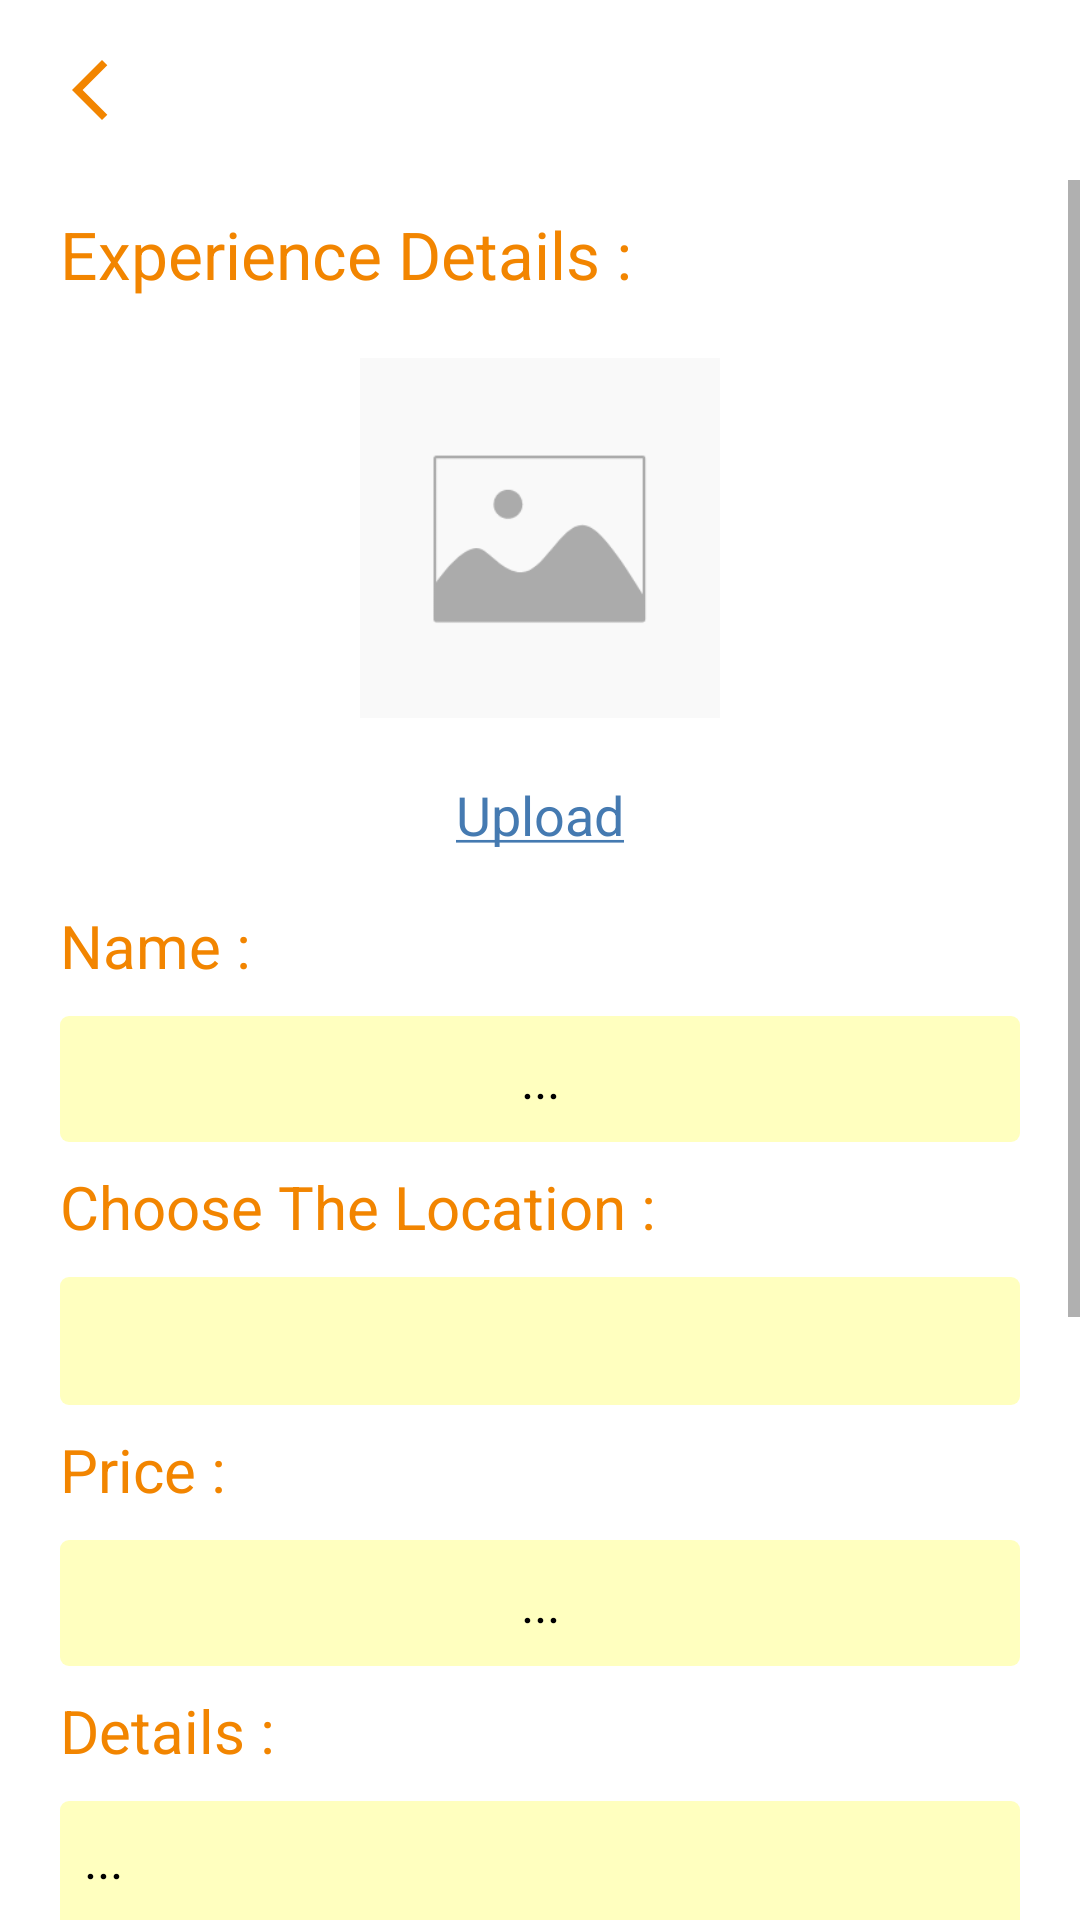

This screen was rendered from an Android layout file. Write that file and the resources it references.
<!-- AndroidManifest.xml: application theme Theme.Magharib -->
<!-- res/layout/activity_add_experienec_details.xml -->
<?xml version="1.0" encoding="utf-8"?>

<LinearLayout xmlns:android="http://schemas.android.com/apk/res/android"
    xmlns:tools="http://schemas.android.com/tools"
    android:layout_width="match_parent"
    android:layout_height="match_parent"
    android:background="@color/white"
    android:orientation="vertical"
    tools:context=".Host.AddExperienecDetailsActivity">

    <androidx.appcompat.widget.AppCompatImageView
        android:id="@+id/image_back"
        android:layout_width="wrap_content"
        android:layout_height="wrap_content"
        android:layout_margin="10dp"
        android:background="?attr/selectableItemBackgroundBorderless"
        android:padding="8dp"
        android:src="@drawable/ic_back" />

    <ScrollView
        android:layout_width="match_parent"
        android:layout_height="match_parent"
        android:fillViewport="true">

        <LinearLayout
            android:layout_width="match_parent"
            android:layout_height="match_parent"
            android:orientation="vertical">


            <androidx.appcompat.widget.AppCompatTextView
                android:layout_width="wrap_content"
                android:layout_height="wrap_content"
                android:layout_marginStart="@dimen/dp20"
                android:layout_marginTop="@dimen/dp10"
                android:layout_marginEnd="@dimen/dp20"
                android:text="@string/experience_details"
                android:textColor="@color/orange"
                android:textSize="@dimen/sp22" />

            <androidx.appcompat.widget.AppCompatImageView
                android:id="@+id/image_experience"
                android:layout_width="@dimen/dp120"
                android:layout_height="@dimen/dp120"
                android:layout_gravity="center"
                android:layout_marginTop="@dimen/dp20"
                android:scaleType="fitXY"
                android:src="@drawable/image_add_picture" />

            <androidx.appcompat.widget.AppCompatTextView
                android:id="@+id/tv_upload_image"
                android:layout_width="wrap_content"
                android:layout_height="wrap_content"
                android:layout_gravity="center"
                android:layout_marginTop="@dimen/dp10"
                android:padding="10dp"
                android:text="@string/upload"
                android:background="?attr/selectableItemBackground"
                android:textColor="#457ab1"
                android:textSize="@dimen/sp18" />

            <androidx.appcompat.widget.AppCompatTextView
                android:layout_width="wrap_content"
                android:layout_height="wrap_content"
                android:layout_marginStart="@dimen/dp20"
                android:layout_marginTop="@dimen/dp8"
                android:layout_marginEnd="@dimen/dp20"
                android:text="@string/name"
                android:textColor="@color/orange"
                android:textSize="@dimen/sp20" />

            <androidx.appcompat.widget.AppCompatEditText
                android:id="@+id/ed_name_experience"
                android:layout_width="match_parent"
                android:layout_height="wrap_content"
                android:layout_marginStart="@dimen/dp20"
                android:layout_marginTop="@dimen/dp10"
                android:layout_marginEnd="@dimen/dp20"
                android:background="@drawable/shape_edit"
                android:gravity="center"
                android:hint="..."
                android:inputType="text"
                android:padding="@dimen/dp8"
                android:textColor="@color/black"
                android:textColorHint="@color/black"
                android:textSize="@dimen/sp17" />

            <androidx.appcompat.widget.AppCompatTextView
                android:layout_width="wrap_content"
                android:layout_height="wrap_content"
                android:layout_marginStart="@dimen/dp20"
                android:layout_marginTop="@dimen/dp8"
                android:layout_marginEnd="@dimen/dp20"
                android:text="@string/choose_the_location"
                android:textColor="@color/orange"
                android:textSize="@dimen/sp20" />

            <LinearLayout
                android:id="@+id/line_add_location"
                android:layout_width="match_parent"
                android:layout_height="wrap_content"
                android:layout_marginStart="@dimen/dp20"
                android:layout_marginTop="@dimen/dp10"
                android:layout_marginEnd="@dimen/dp20"
                android:background="@drawable/shape_edit"
                android:onClick="showListPopup"
                android:orientation="horizontal">

                <androidx.appcompat.widget.AppCompatTextView
                    android:id="@+id/tv_location_experience"
                    android:layout_width="0dp"
                    android:layout_height="wrap_content"
                    android:layout_gravity="center"
                    android:layout_margin="@dimen/dp10"
                    android:layout_marginStart="@dimen/dp10"
                    android:layout_weight="1"
                    android:gravity="center"
                    android:textColor="@color/black"
                    android:textColorHint="@color/black"
                    android:textSize="@dimen/sp17" />

                <androidx.appcompat.widget.AppCompatImageView
                    android:layout_width="wrap_content"
                    android:layout_height="wrap_content"
                    android:layout_gravity="center"
                    android:layout_margin="@dimen/dp10"
                    android:background="@drawable/ic_baseline_arrow_drop" />
            </LinearLayout>

            <androidx.appcompat.widget.AppCompatTextView
                android:layout_width="wrap_content"
                android:layout_height="wrap_content"
                android:layout_marginStart="@dimen/dp20"
                android:layout_marginTop="@dimen/dp8"
                android:layout_marginEnd="@dimen/dp20"
                android:text="@string/price"
                android:textColor="@color/orange"
                android:textSize="@dimen/sp20" />

            <androidx.appcompat.widget.AppCompatEditText
                android:id="@+id/ed_price_experience"
                android:layout_width="match_parent"
                android:layout_height="wrap_content"
                android:layout_marginStart="@dimen/dp20"
                android:layout_marginTop="@dimen/dp10"
                android:layout_marginEnd="@dimen/dp20"
                android:background="@drawable/shape_edit"
                android:gravity="center"
                android:hint="..."
                android:inputType="numberDecimal"
                android:padding="@dimen/dp8"
                android:textColor="@color/black"
                android:textColorHint="@color/black"
                android:textSize="@dimen/sp17" />

            <androidx.appcompat.widget.AppCompatTextView
                android:layout_width="wrap_content"
                android:layout_height="wrap_content"
                android:layout_marginStart="@dimen/dp20"
                android:layout_marginTop="@dimen/dp8"
                android:layout_marginEnd="@dimen/dp20"
                android:text="@string/details"
                android:textColor="@color/orange"
                android:textSize="@dimen/sp20" />

            <androidx.appcompat.widget.AppCompatEditText
                android:id="@+id/ed_details_experience"
                android:layout_width="match_parent"
                android:layout_height="@dimen/dp120"
                android:layout_marginStart="@dimen/dp20"
                android:layout_marginTop="@dimen/dp10"
                android:layout_marginEnd="@dimen/dp20"
                android:background="@drawable/shape_edit"
                android:gravity="top"
                android:hint="..."
                android:inputType="text"
                android:padding="@dimen/dp8"
                android:textColor="@color/black"
                android:textColorHint="@color/black"
                android:textSize="@dimen/sp17" />

            <androidx.appcompat.widget.AppCompatTextView
                android:layout_width="wrap_content"
                android:layout_height="wrap_content"
                android:layout_marginStart="@dimen/dp20"
                android:layout_marginTop="@dimen/dp8"
                android:layout_marginEnd="@dimen/dp20"
                android:text="@string/contact_details"
                android:textColor="@color/orange"
                android:textSize="@dimen/sp20" />

            <androidx.appcompat.widget.AppCompatEditText
                android:id="@+id/ed_email_experience"
                android:layout_width="match_parent"
                android:layout_height="wrap_content"
                android:layout_marginStart="@dimen/dp20"
                android:layout_marginTop="@dimen/dp10"
                android:layout_marginEnd="@dimen/dp20"
                android:background="@drawable/shape_edit"
                android:gravity="center"
                android:hint="@string/email"
                android:inputType="textEmailAddress"
                android:textColor="@color/black"
                android:textColorHint="@color/black"
                android:textSize="@dimen/sp17" />

            <androidx.appcompat.widget.AppCompatEditText
                android:id="@+id/ed_phone_experience"
                android:layout_width="match_parent"
                android:layout_height="wrap_content"
                android:layout_marginStart="@dimen/dp20"
                android:layout_marginTop="@dimen/dp10"
                android:layout_marginEnd="@dimen/dp20"
                android:maxLength="10"
                android:background="@drawable/shape_edit"
                android:gravity="center"
                android:hint="@string/phone2"
                android:inputType="number"
                android:textColor="@color/black"
                android:textColorHint="@color/black"
                android:textSize="@dimen/sp17" />


            <androidx.appcompat.widget.AppCompatButton
                android:id="@+id/btn_submit"
                android:layout_width="match_parent"
                android:layout_height="wrap_content"
                android:layout_marginStart="@dimen/dp60"
                android:layout_marginTop="@dimen/dp20"
                android:layout_marginEnd="@dimen/dp60"
                android:layout_marginBottom="@dimen/sp20"
                android:background="@drawable/shape_btn"
                android:text="@string/submit"
                android:textAllCaps="false"
                android:textColor="@color/white"
                android:textSize="@dimen/sp20" />

        </LinearLayout>


    </ScrollView>

</LinearLayout>
<!-- resources referenced by this layout -->
<resources>
  <color name="black">#FF000000</color>
  <color name="orange">#f28500</color>
  <color name="white">#FFFFFFFF</color>
  <dimen name="dp10">10dp</dimen>
  <dimen name="dp120">120dp</dimen>
  <dimen name="dp20">20dp</dimen>
  <dimen name="dp60">60dp</dimen>
  <dimen name="dp8">8dp</dimen>
  <dimen name="sp17">17sp</dimen>
  <dimen name="sp18">18sp</dimen>
  <dimen name="sp20">20sp</dimen>
  <dimen name="sp22">22sp</dimen>
  <!-- drawable ic_back (drawable) -->
  <vector xmlns:android="http://schemas.android.com/apk/res/android"
      android:width="24dp"
      android:height="24dp"
      android:viewportWidth="24"
      android:viewportHeight="24"
  >
    <path
        android:fillColor="@color/orange"
        android:pathData="M17.77,3.77l-1.77,-1.77l-10,10l10,10l1.77,-1.77l-8.23,-8.23z"/>
  </vector>
  <!-- drawable image_add_picture: png bitmap (drawable, 3471 bytes) -->
  <!-- drawable shape_btn (drawable) -->
  <?xml version="1.0" encoding="utf-8"?>
  
  <ripple xmlns:android="http://schemas.android.com/apk/res/android"
      xmlns:tools="http://schemas.android.com/tools"
      android:color="#CF7201"
      tools:ignore="NewApi">
      <item>
          <shape>
              <solid android:color="@color/orange" />
              <corners android:radius="@dimen/dp8" />
          </shape>
      </item>
  </ripple>
  <!-- drawable shape_edit (drawable) -->
  <?xml version="1.0" encoding="utf-8"?>
  
  <shape xmlns:android="http://schemas.android.com/apk/res/android">
      <solid android:color="#ffffbf"/>
      <corners android:radius="@dimen/dp3"/>
      <size android:height="@dimen/dp42"/>
  </shape>
  <string name="choose_the_location">Choose The Location :</string>
  <string name="contact_details">Contact Details :</string>
  <string name="details">Details :</string>
  <string name="email">Email</string>
  <string name="experience_details">Experience Details :</string>
  <string name="name">Name :</string>
  <string name="phone2">Phone</string>
  <string name="price">Price :</string>
  <string name="submit">Submit</string>
  <string name="upload"><u>Upload</u></string>
  <style name="Theme.Magharib" parent="Theme.MaterialComponents.DayNight.NoActionBar">
          
          <item name="colorPrimary">@color/purple_500</item>
          <item name="colorPrimaryVariant">@color/purple_700</item>
          <item name="colorOnPrimary">@color/white</item>
          
          <item name="colorSecondary">@color/teal_200</item>
          <item name="colorSecondaryVariant">@color/teal_700</item>
          <item name="colorOnSecondary">@color/black</item>
          
          <item name="android:statusBarColor" tools:targetApi="l">?attr/colorPrimaryVariant</item>
          
      </style>
  <dimen name="dp3">3dp</dimen>
  <dimen name="dp42">42dp</dimen>
  <color name="purple_500">#FF6200EE</color>
  <color name="purple_700">#181819</color>
  <color name="teal_200">#f28500</color>
  <color name="teal_700">#FF018786</color>
</resources>
